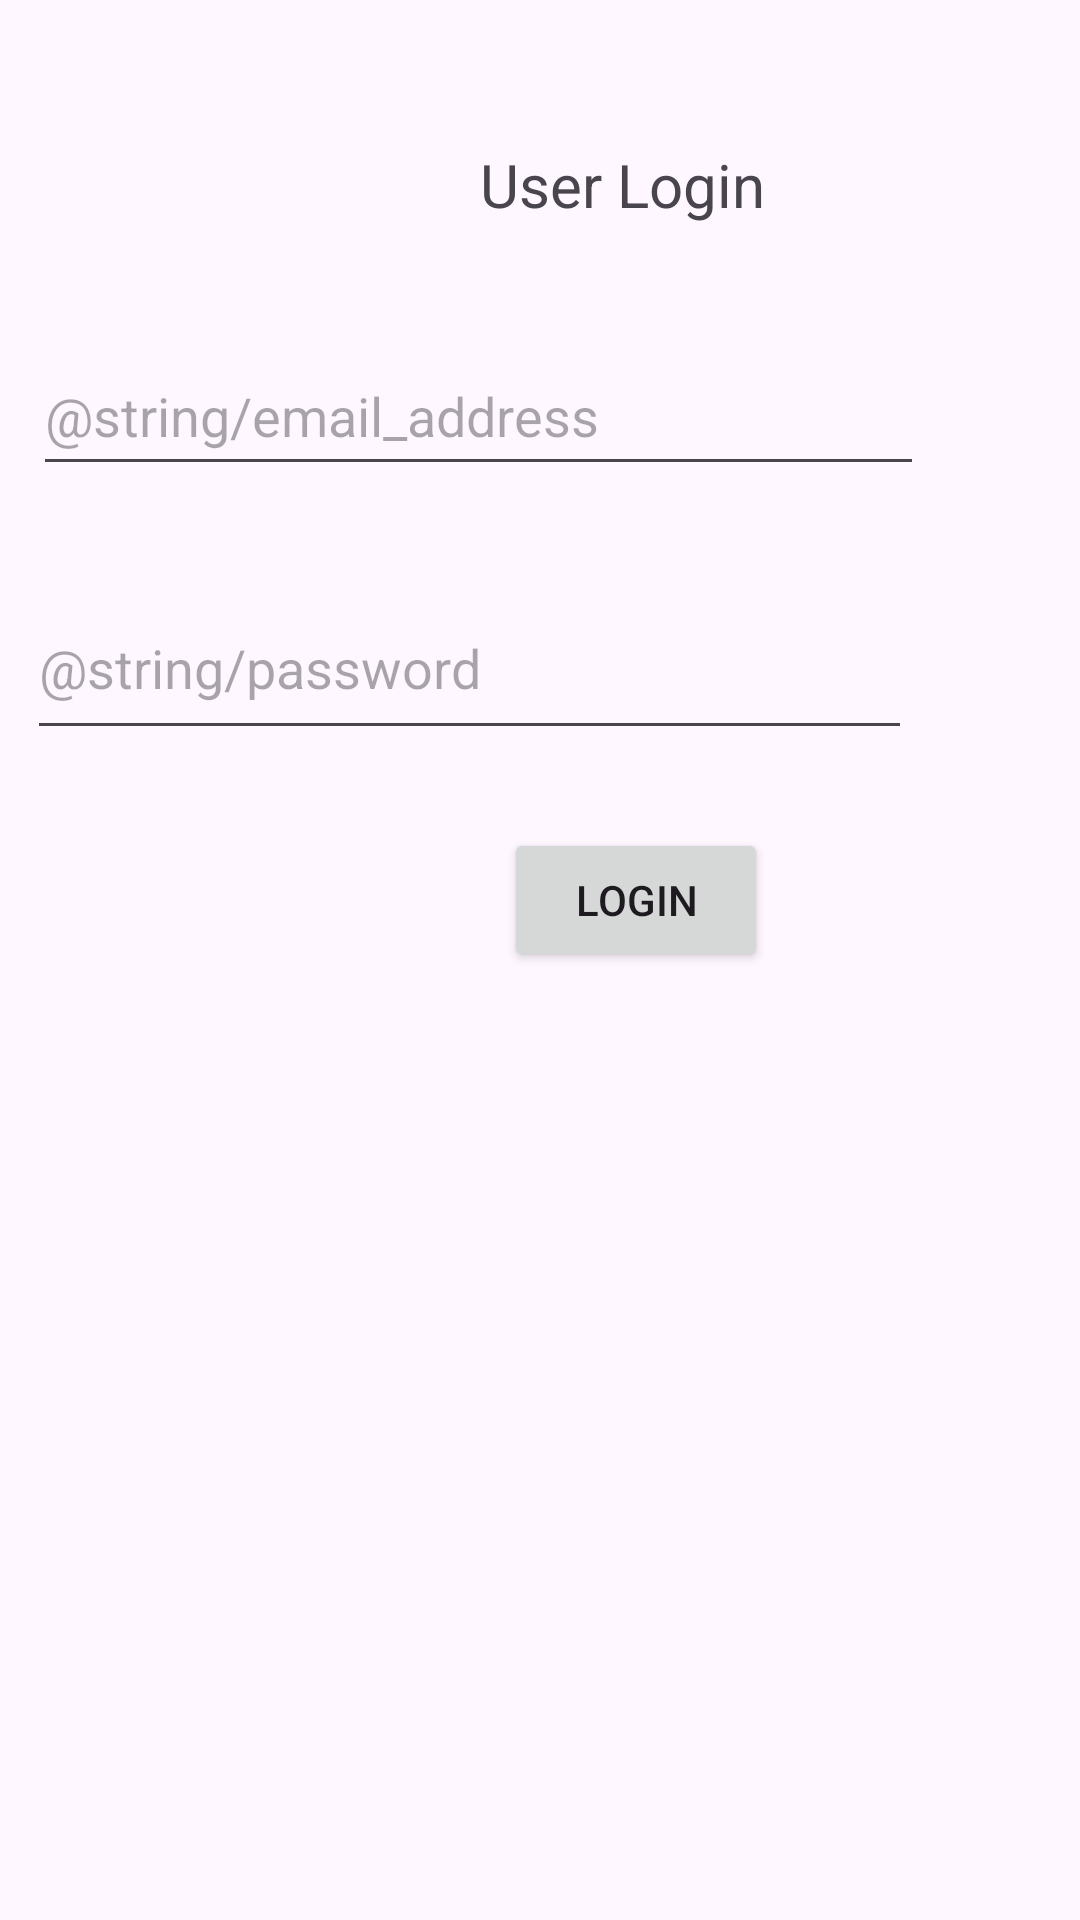

Here is an Android app screen rendered from its layout file. Give the layout XML and the strings, colors and styles it references.
<!-- AndroidManifest.xml: application theme Theme.Sqlitedemo -->
<!-- res/layout/activity_login.xml -->
<?xml version="1.0" encoding="utf-8"?>
<androidx.constraintlayout.widget.ConstraintLayout xmlns:android="http://schemas.android.com/apk/res/android"
    xmlns:app="http://schemas.android.com/apk/res-auto"
    xmlns:tools="http://schemas.android.com/tools"
    android:layout_width="match_parent"
    android:layout_height="match_parent"
    tools:context=".Login">

    <TextView
        android:id="@+id/textView3"
        android:layout_width="wrap_content"
        android:layout_height="wrap_content"
        android:layout_marginStart="160dp"
        android:layout_marginTop="48dp"
        android:text="User Login"
        android:textSize="20sp"
        app:layout_constraintStart_toStartOf="parent"
        app:layout_constraintTop_toTopOf="parent" />

    <EditText
        android:id="@+id/emailLoginId"
        android:hint="@string/email_address"
        android:layout_width="297dp"
        android:layout_height="50dp"
        android:layout_marginTop="112dp"
        android:layout_marginEnd="52dp"
        android:ems="10"
        android:inputType="textPersonName"
        android:minHeight="48dp"
        app:layout_constraintEnd_toEndOf="parent"
        app:layout_constraintTop_toTopOf="parent"/>

    <EditText
        android:id="@+id/passwordLoginId"
        android:hint="@string/password"
        android:layout_width="295dp"
        android:layout_height="58dp"
        android:layout_marginTop="192dp"
        android:layout_marginEnd="56dp"
        android:ems="10"
        android:inputType="textPersonName"
        app:layout_constraintEnd_toEndOf="parent"
        app:layout_constraintTop_toTopOf="parent"
        tools:ignore="SpeakableTextPresentCheck" />

    <Button
        android:id="@+id/loginBtn"
        android:layout_width="wrap_content"
        android:layout_height="wrap_content"
        android:layout_marginStart="168dp"
        android:layout_marginTop="276dp"
        android:text="Login"
        app:layout_constraintStart_toStartOf="parent"
        app:layout_constraintTop_toTopOf="parent" />

</androidx.constraintlayout.widget.ConstraintLayout>
<!-- resources referenced by this layout -->
<resources>
  <style name="Theme.Sqlitedemo" parent="Base.Theme.Sqlitedemo" />
  <style name="Base.Theme.Sqlitedemo" parent="Theme.Material3.DayNight.NoActionBar">
          
          
      </style>
</resources>
